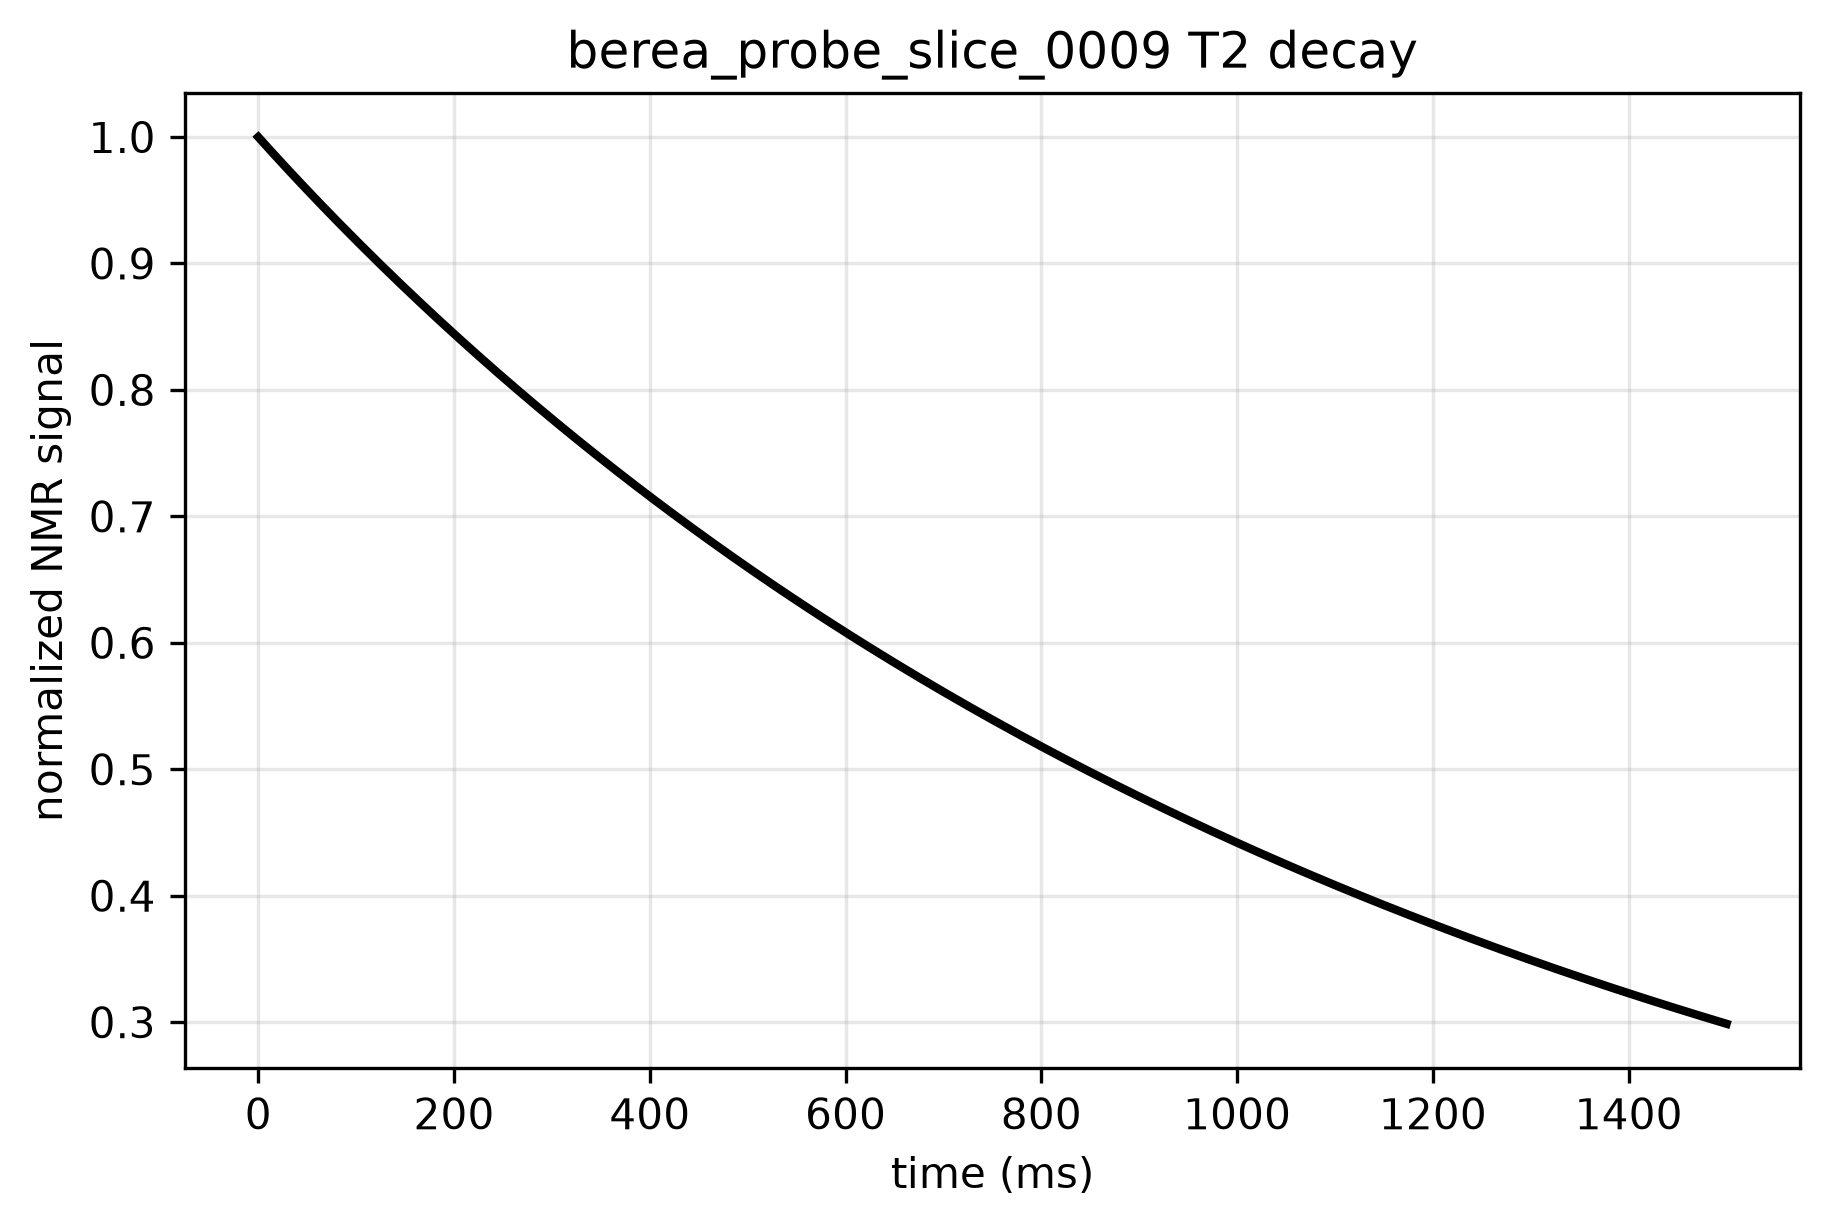

Source data for this figure (header and first rows):
time_ms, signal, normalized_signal
0.0, 158930, 1.0
5.0, 158246, 0.9957
10.0, 157566, 0.9914
15.0, 156890, 0.9872
20.0, 156218, 0.9829
25.0, 155550, 0.9787
30.0, 154886, 0.9746
35.0, 154225, 0.9704
40.0, 153567, 0.9663
45.0, 152914, 0.9621
50.0, 152263, 0.9581
55.0, 151616, 0.954
60.0, 150972, 0.9499
65.0, 150332, 0.9459
70.0, 149695, 0.9419
75.0, 149061, 0.9379
80.0, 148431, 0.9339
85.0, 147803, 0.93
90.0, 147179, 0.9261
95.0, 146558, 0.9222
100.0, 145940, 0.9183
105.0, 145325, 0.9144
110.0, 144713, 0.9105
115.0, 144104, 0.9067
120.0, 143498, 0.9029
125.0, 142895, 0.8991
130.0, 142295, 0.8953
135.0, 141698, 0.8916
140.0, 141104, 0.8878
145.0, 140513, 0.8841
150.0, 139924, 0.8804
155.0, 139338, 0.8767
160.0, 138756, 0.8731
165.0, 138176, 0.8694
170.0, 137598, 0.8658
175.0, 137024, 0.8622
180.0, 136452, 0.8586
185.0, 135883, 0.855
190.0, 135316, 0.8514
195.0, 134753, 0.8479
200.0, 134192, 0.8443
205.0, 133633, 0.8408
210.0, 133077, 0.8373
215.0, 132524, 0.8339
220.0, 131974, 0.8304
225.0, 131426, 0.8269
230.0, 130880, 0.8235
235.0, 130337, 0.8201
240.0, 129797, 0.8167
245.0, 129259, 0.8133
250.0, 128723, 0.8099
255.0, 128191, 0.8066
260.0, 127660, 0.8032
265.0, 127132, 0.7999
270.0, 126607, 0.7966
275.0, 126083, 0.7933
280.0, 125563, 0.7901
285.0, 125044, 0.7868
290.0, 124528, 0.7835
295.0, 124015, 0.7803
... 241 more rows
